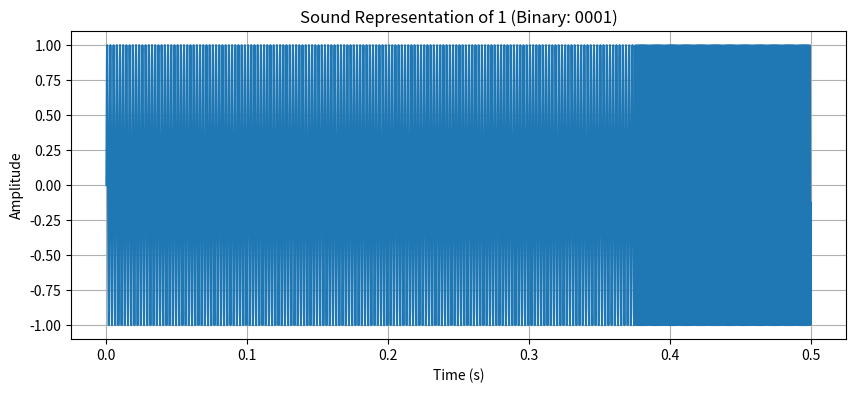
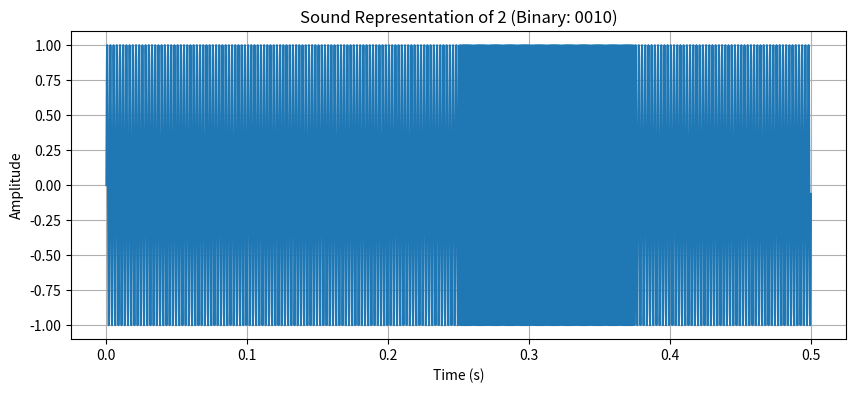
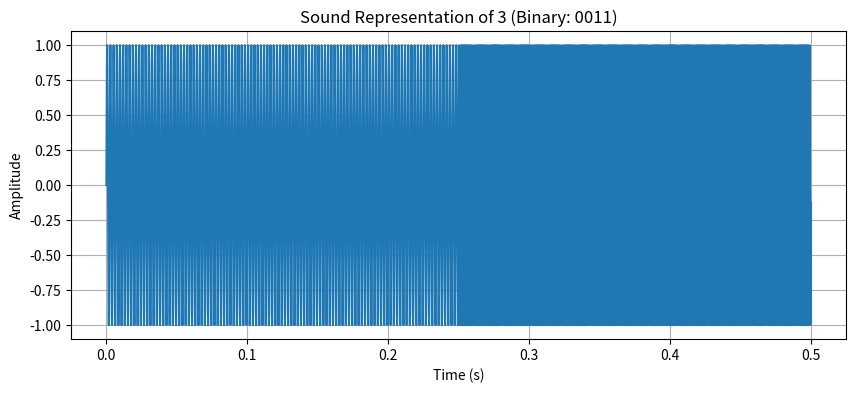
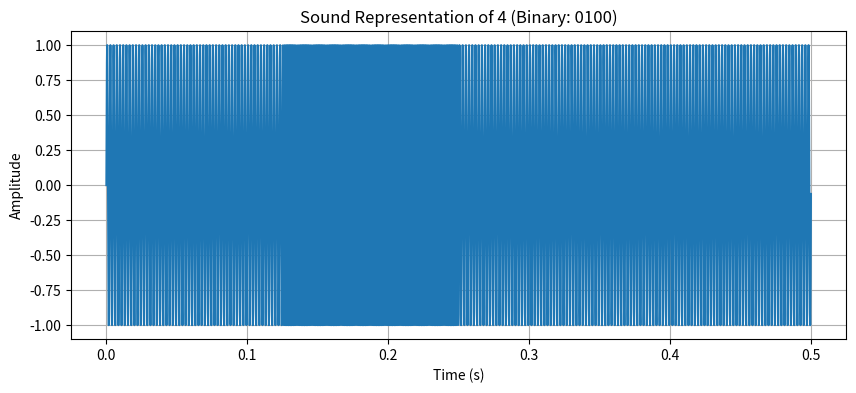
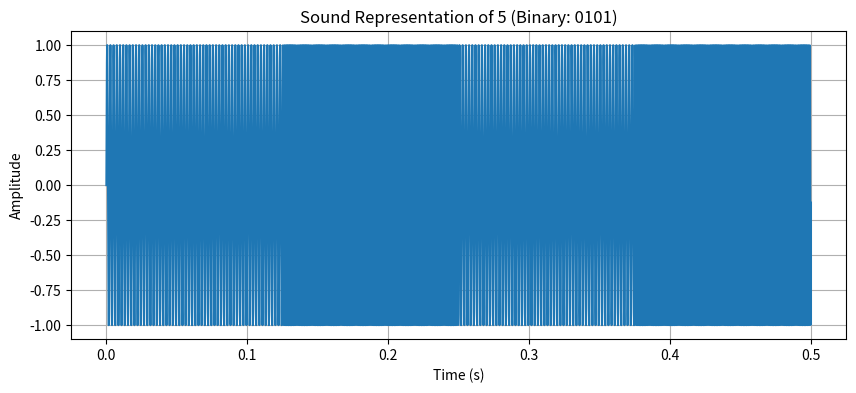
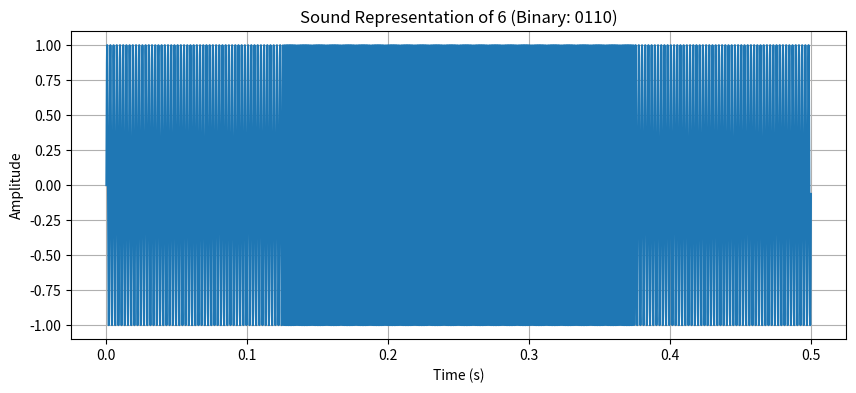
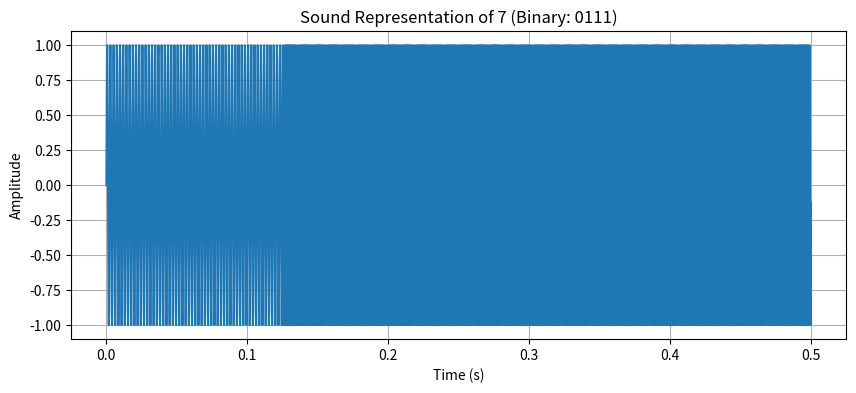
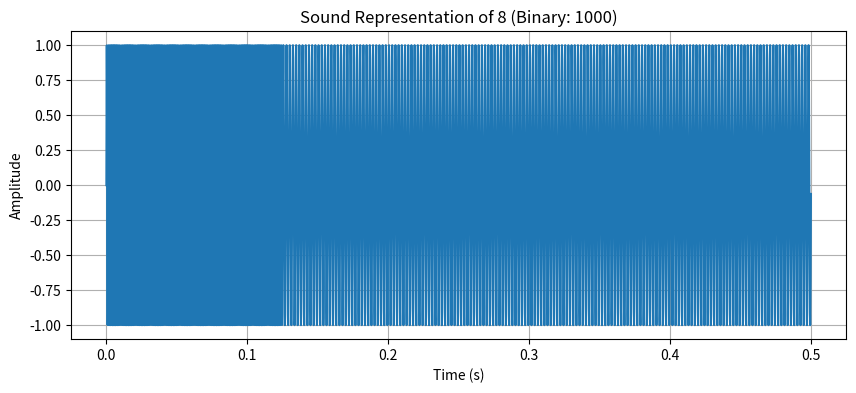
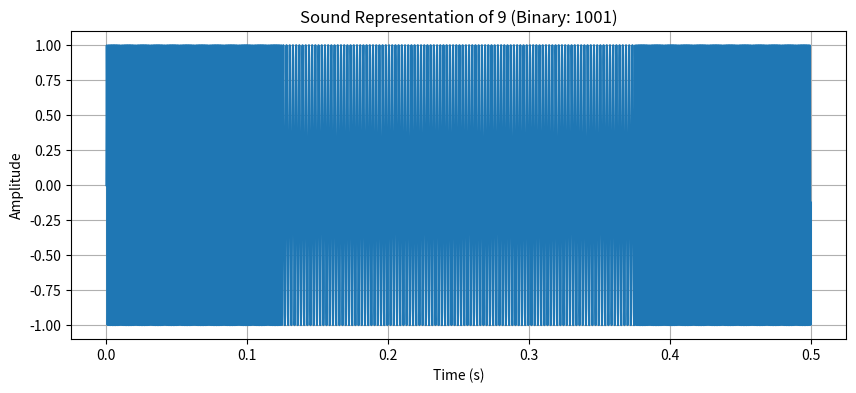
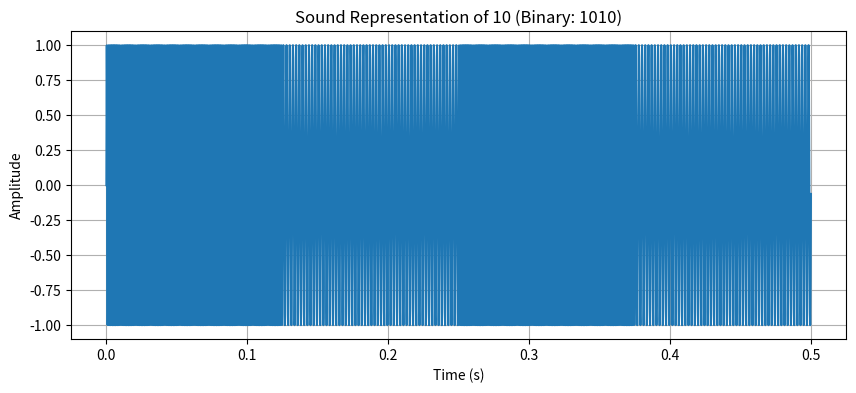

Recreate these plots in Python, in order.
import numpy as np
import matplotlib.pyplot as plt

def generate_bit_sound(number, duration=0.5, sample_rate=44100):
    """Generates a sound based on the binary representation of a number and plots it."""

    if not 1 <= number <= 10:
        raise ValueError("Number must be between 1 and 10.")

    binary = bin(number)[2:].zfill(4)  # Get binary, remove '0b', pad to 4 bits
    print(f"Number: {number}, Binary: {binary}")

    audio = np.array([])
    for bit in binary:
        if bit == '1':
            frequency = 880  # High frequency for '1'
        else:
            frequency = 440  # Low frequency for '0'

        t = np.linspace(0, duration / 4, int(sample_rate * duration / 4), False)  # duration/4 because we are playing 4 bits.
        wave = np.sin(2 * np.pi * frequency * t)
        audio = np.concatenate((audio, wave))

    # Plot the audio
    time = np.linspace(0, duration, len(audio), False) # Corrected line
    plt.figure(figsize=(10, 4))
    plt.plot(time, audio)
    plt.title(f"Sound Representation of {number} (Binary: {binary})")
    plt.xlabel("Time (s)")
    plt.ylabel("Amplitude")
    plt.grid(True)
    plt.show()

# Play sounds for numbers 1 to 10 and plot them
for i in range(1, 11):
    generate_bit_sound(i)